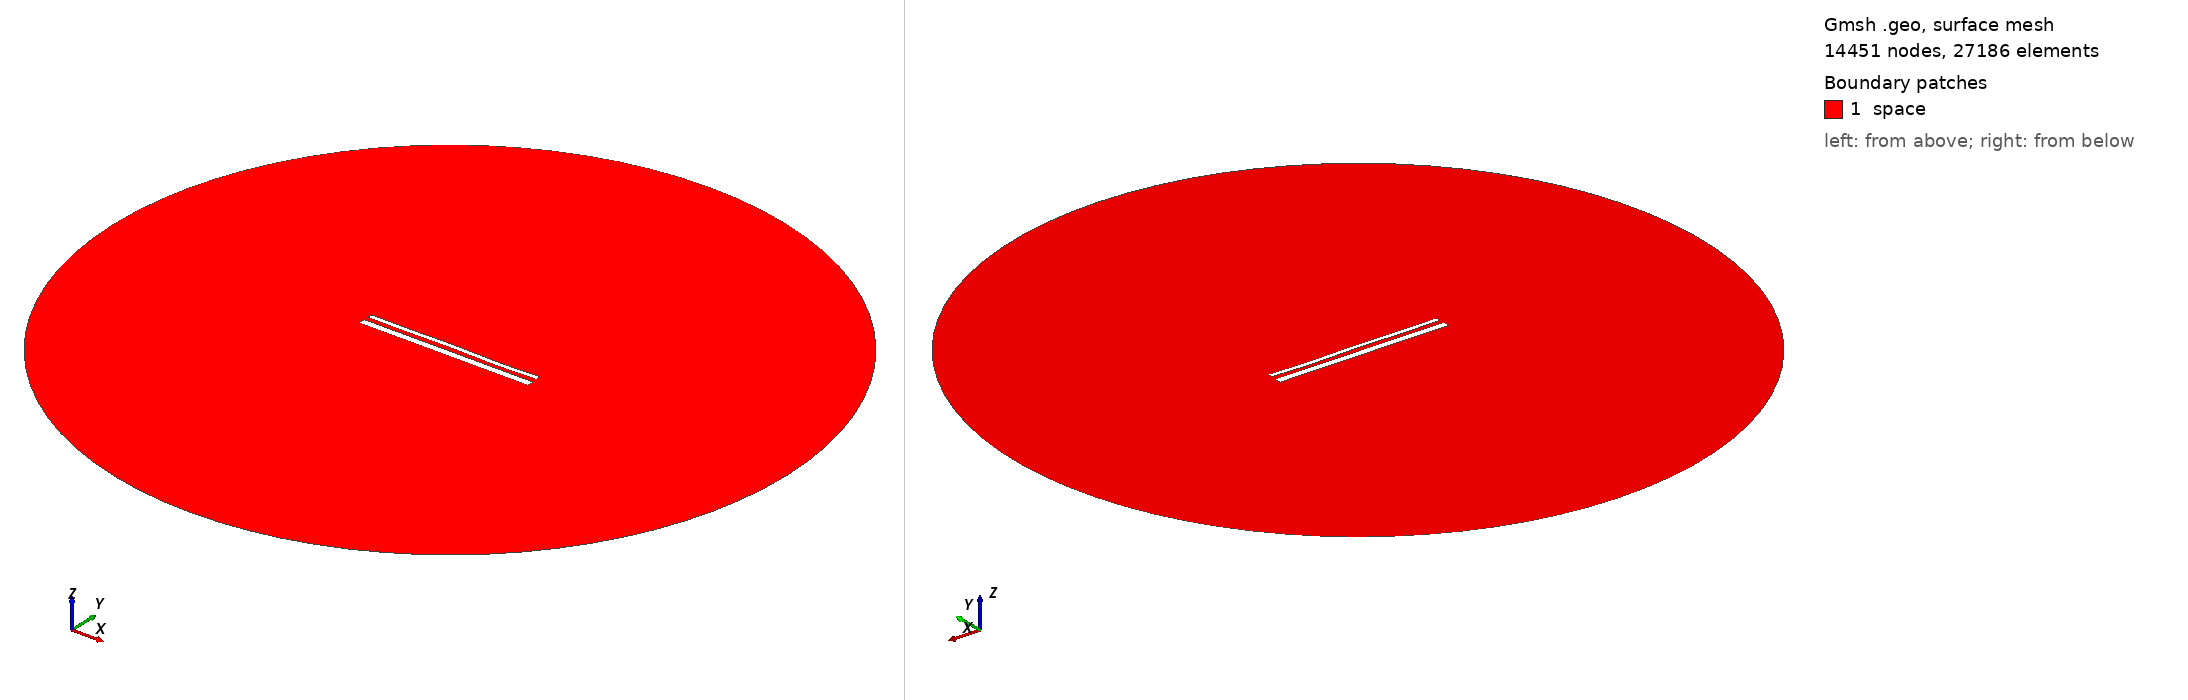

Gmsh geometry script, surface-meshed: 14451 nodes, 27186 surface elements. Boundary patches (legend numbers): 1 space. Left view from above one corner, right view from below the opposite corner. Legend entries are the model's physical surfaces. The drawing asked Gmsh for element sizes between 1% and 20% of the model's largest extent; the script's own settings can give other sizes.

=== 15191.geo (drawn) ===
//---------------------------------------
// Geometry kernel
//---------------------------------------

SetFactory("OpenCASCADE");



//---------------------------------------
// Parameters of the geometry
//---------------------------------------

// Overetch of the upper plate
overetch = 0.5;

// Distance between the plates
distance = 2.5;

// Discretization over the x axis (for the deformation)
nx = 50; 

// Length of the plate
L = 100 - overetch; 

// Number of modes
n = 4; 

// 1st mode coefficient
coeff(1) = -0.075;
beta(1) = 0.596864 * 3.1415926535 / L;

// 2nd mode coefficient
coeff(2) = 0.0;
beta(2) = 1.49418 * 3.1415926535 / L;

// 3rd mode coefficient
coeff(3) = 0.07499999999999998;
beta(3) = 2.50025 * 3.1415926535 / L;

// 4th mode coefficient
coeff(4) = -0.15;
beta(4) = 3.49999 * 3.1415926535 / L;



//---------------------------------------
// Upper plate (deformed rectangle)
//---------------------------------------

// Coordiantes of the upper plate
xmin = -50;
xmax = 50 - overetch;

// Height of the upper plate
yheight = 4 - 2 * overetch;

// Indexes of the points
UpperID[] = {};
LowerID[] = {};
LeftID[] = {};
RightID[] = {};

// Point index
p = 1;

// Horizontal edges
For i In {1:nx}
    x = xmin + (i-1)*(xmax - xmin)/(nx-1);

    y_bottom = distance / 2 + overetch;
    For j In {1:n}
        C = (Cosh(beta(j)*L) + Cos(beta(j)*L)) / (Sinh(beta(j)*L) + Sin(beta(j)*L));
        y_bottom  = y_bottom + coeff(j) * (Cosh(beta(j)*(x+50)) - Cos(beta(j)*(x+50)) - C * (Sinh(beta(j)*(x+50)) - Sin(beta(j)*(x+50))));
    EndFor

    y_top = y_bottom + yheight;

    Point(p) = {x, y_top, 0, 1.0};
    UpperID[i] = p;
    p = p + 1;

    Point(p) = {x, y_bottom, 0, 1.0};
    LowerID[i] = p;
    p = p + 1;
EndFor

// Create point lists
UpperPts[] = {}; LowerPts[] = {};
For i In {1:nx}
  UpperPts[] += {UpperID[i]};
  LowerPts[] += {LowerID[i]};
EndFor

// Build splines
Spline(1) = {UpperPts[]};
Spline(2) = {LowerPts[]};
Line(3) = {LowerPts[nx-1], UpperPts[nx-1]};
Line(4) = {LowerPts[0], UpperPts[0]};

// Build the plane surface
Curve Loop(1) = {2, 3, -1, -4};
Plane Surface(1) = {1};



//---------------------------------------
// Lower plate (rectangle)
//---------------------------------------

// Vertices
Point(1001) = {-50, -1, 0, 1.0};
Point(1002) = { 50, -1, 0, 1.0};
Point(1003) = { 50,  -5, 0, 1.0};
Point(1004) = {-50,  -5, 0, 1.0};

// Edges
Line(5) = {1001, 1002};
Line(6) = {1002, 1003};
Line(7) = {1003, 1004};
Line(8) = {1004, 1001};

// Plane surface
Line Loop(2) = {5, 6, 7, 8};
Plane Surface(2) = {2}; 



//---------------------------------------
// Outer (fictious) boundary
//---------------------------------------

// Points
Point(1005) = {0, 0, 0};       // Center
Point(1006) = {200, 0, 0};     // Start point
Point(1007) = {0, 200, 0};     // 90 degrees
Point(1008) = {-200, 0, 0};    // 180 degrees
Point(1009) = {0, -200, 0};    // 270 degrees

// Circle arcs (each needs start, center, end)
Circle(9) = {1006, 1005, 1007};
Circle(10) = {1007, 1005, 1008};
Circle(11) = {1008, 1005, 1009};
Circle(12) = {1009, 1005, 1006};

// Plane surface for the entire domain
Curve Loop(3) = {9, 10, 11, 12};
Surface(3) = {3};

// Subtract the plates from the whole domain to obtain the actual domain where we want to solve the equations
BooleanDifference{ Surface{3}; Delete; }{ Surface{1}; Surface{2}; Delete; }




//---------------------------------------
// Transfinite Lines/Curves
//---------------------------------------

// Set the number of points on the boundaries
r = 7;

// Plates
Transfinite Curve {1, 2} = 50*r Using Progression 1;
Transfinite Curve {3, 4} = 2*r Using Progression 1;
Transfinite Line {5, 7} = 50*r Using Progression 1;
Transfinite Line {6, 8} = 2*r Using Progression 1;

// Outer boundary
Transfinite Line {9, 10, 11, 12} = 20 Using Progression 1;



//---------------------------------------
// Physical groups
//---------------------------------------                

// Physical curves (boundaries)
Physical Line("force_segment", 10) = {2};
Physical Line("upper_plate", 11) = {1, 3, 4};
Physical Line("lower_plate", 12) = {5, 6, 7, 8};
Physical Line("boundary", 20) = {9, 10, 11, 12};

// Physical Surfaces
Physical Surface("space", 30) = {3};



//---------------------------------------
// 6. Generate the Mesh
//---------------------------------------

// 2D mesh generation
Mesh 2;
